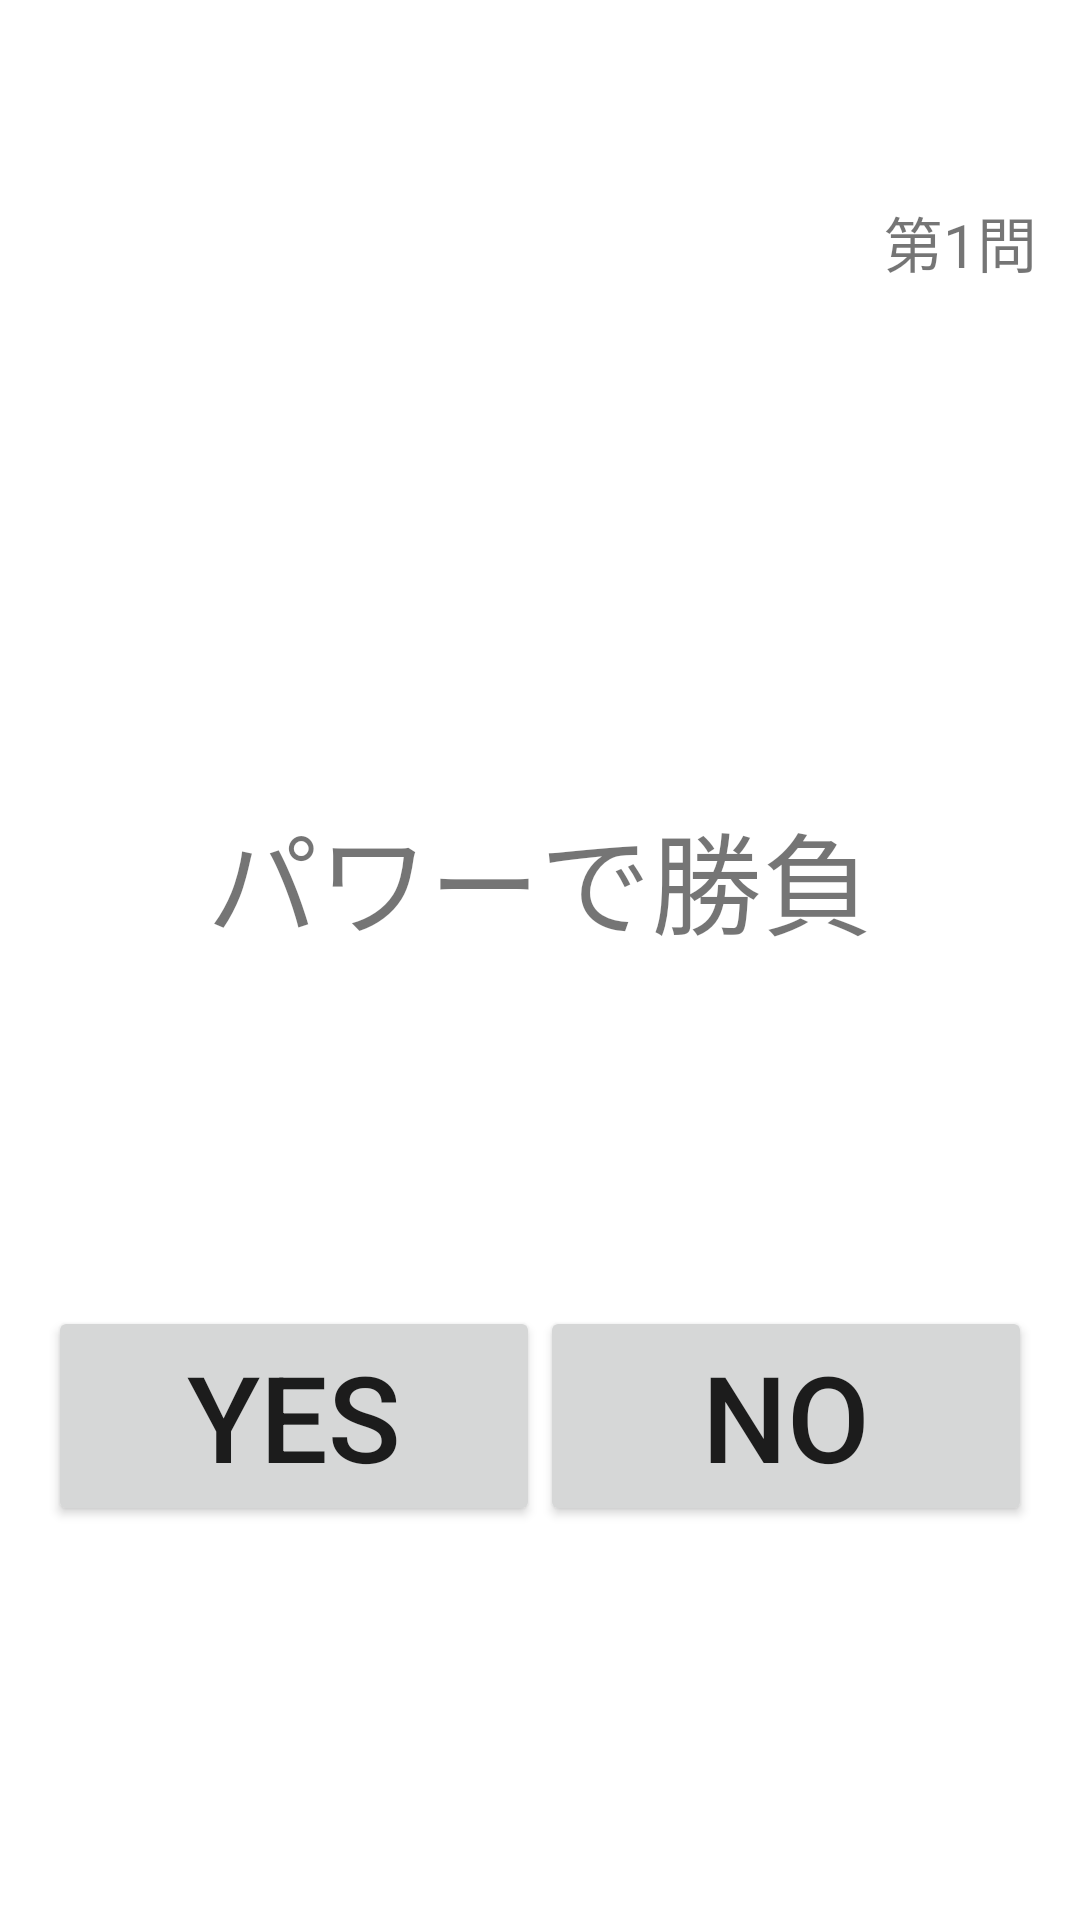

This screen was rendered from an Android layout file. Write that file and the resources it references.
<!-- AndroidManifest.xml: application theme Theme.ShindanTest -->
<!-- res/layout/activity_play.xml -->
<?xml version="1.0" encoding="utf-8"?>
<androidx.constraintlayout.widget.ConstraintLayout
    xmlns:android="http://schemas.android.com/apk/res/android"
    xmlns:app="http://schemas.android.com/apk/res-auto"
    xmlns:tools="http://schemas.android.com/tools"
    android:layout_width="match_parent"
    android:layout_height="match_parent"
    android:paddingBottom="16dp"
    android:paddingLeft="16dp"
    android:paddingRight="16dp"
    android:paddingTop="16dp"
    tools:context=".PlayActivity">

    <TextView
        android:id="@+id/tvCount"
        android:layout_width="wrap_content"
        android:layout_height="wrap_content"
        android:layout_marginStart="280dp"
        android:layout_marginTop="50dp"
        android:text="@string/counterQuestion"
        android:textSize="20sp"
        app:layout_constraintEnd_toEndOf="parent"
        app:layout_constraintStart_toStartOf="parent"
        app:layout_constraintTop_toTopOf="parent" />

    <TextView
        android:id="@+id/tvQuestion"
        android:layout_width="wrap_content"
        android:layout_height="wrap_content"
        android:layout_marginTop="250dp"
        android:gravity="center"
        android:text="@string/mainQuestion"
        android:textSize="37sp"
        app:layout_constraintEnd_toEndOf="parent"
        app:layout_constraintStart_toStartOf="parent"
        app:layout_constraintTop_toTopOf="parent" />

    <LinearLayout
        android:layout_width="match_parent"
        android:layout_height="wrap_content"
        app:layout_constraintBottom_toBottomOf="parent"
        app:layout_constraintEnd_toEndOf="parent"
        app:layout_constraintStart_toStartOf="parent"
        app:layout_constraintTop_toBottomOf="@+id/tvQuestion">

        <Button
            android:layout_width="match_parent"
            android:layout_height="wrap_content"
            android:layout_weight="1"
            android:onClick="onYes"
            android:padding="10dp"
            android:text="@string/yesyes"
            android:textSize="40sp" />

        <Button
            android:layout_width="match_parent"
            android:layout_height="wrap_content"
            android:layout_weight="1"
            android:onClick="onNo"
            android:padding="10dp"
            android:text="@string/nono"
            android:textSize="40sp" />
    </LinearLayout>

</androidx.constraintlayout.widget.ConstraintLayout>
<!-- resources referenced by this layout -->
<resources>
  <string name="counterQuestion">第1問</string>
  <string name="mainQuestion">パワーで勝負</string>
  <string name="nono">No</string>
  <string name="yesyes">Yes</string>
  <style name="Theme.ShindanTest" parent="Theme.MaterialComponents.DayNight.DarkActionBar">
          
          <item name="colorPrimary">@color/purple_500</item>
          <item name="colorPrimaryVariant">@color/purple_700</item>
          <item name="colorOnPrimary">@color/white</item>
          
          <item name="colorSecondary">@color/teal_200</item>
          <item name="colorSecondaryVariant">@color/teal_700</item>
          <item name="colorOnSecondary">@color/black</item>
          
          <item name="android:statusBarColor" tools:targetApi="l">?attr/colorPrimaryVariant</item>
          
      </style>
  <!-- not gathered from this repository: default colours our renderer supplied (Android Studio template values) -->
  <color name="purple_500">#FF6200EE</color>
  <color name="purple_700">#FF3700B3</color>
  <color name="teal_200">#FF03DAC5</color>
  <color name="teal_700">#FF018786</color>
  <color name="black">#FF000000</color>
  <color name="white">#FFFFFFFF</color>
</resources>
